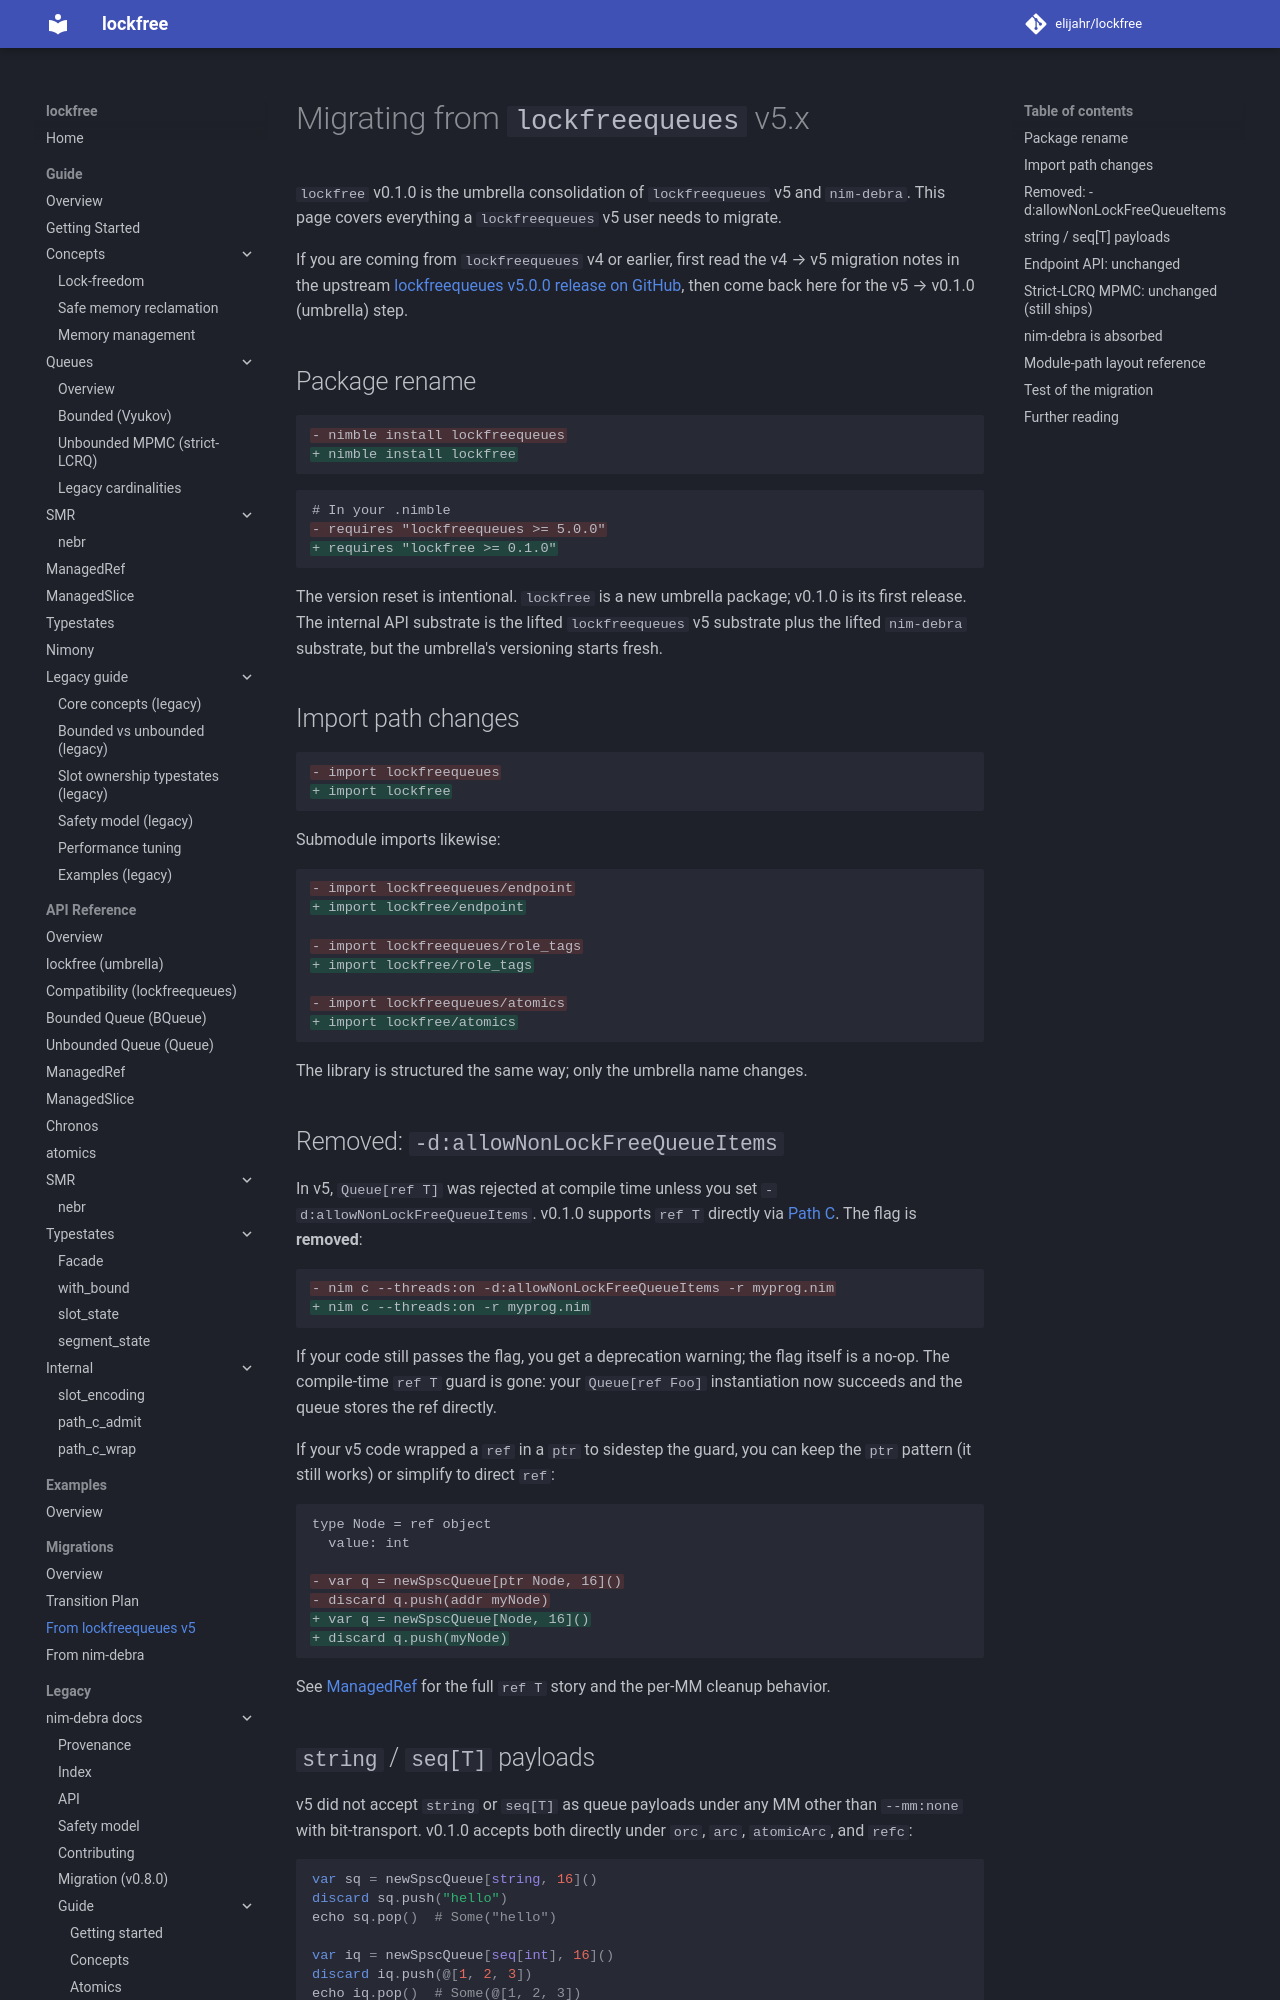

repository: elijahr/lockfree · page: 0.1.0/migrations/from-lockfreequeues-v5/index.html · generator: mkdocs

# Migrating from `lockfreequeues` v5.x

`lockfree` v0.1.0 is the umbrella consolidation of `lockfreequeues` v5
and `nim-debra`. This page covers everything a `lockfreequeues` v5
user needs to migrate.

If you are coming from `lockfreequeues` v4 or earlier, first read the
v4 → v5 migration notes in the upstream
[lockfreequeues v5.0.0 release on GitHub](https://github.com/elijahr/lockfreequeues/releases/tag/v5.0.0),
then come back here for the v5 → v0.1.0 (umbrella) step.

## Package rename

```diff
- nimble install lockfreequeues
+ nimble install lockfree
```

```diff
# In your .nimble
- requires "lockfreequeues >= 5.0.0"
+ requires "lockfree >= 0.1.0"
```

The version reset is intentional. `lockfree` is a new umbrella
package; v0.1.0 is its first release. The internal API substrate is
the lifted `lockfreequeues` v5 substrate plus the lifted `nim-debra`
substrate, but the umbrella's versioning starts fresh.

<!-- TODO post-rename: confirm Nimble registry name once publication
     path is decided. The lockfreequeues package is frozen at v5.x. -->

## Import path changes

```diff
- import lockfreequeues
+ import lockfree
```

Submodule imports likewise:

```diff
- import lockfreequeues/endpoint
+ import lockfree/endpoint

- import lockfreequeues/role_tags
+ import lockfree/role_tags

- import lockfreequeues/atomics
+ import lockfree/atomics
```

The library is structured the same way; only the umbrella name
changes.

## Removed: `-d:allowNonLockFreeQueueItems` {: #path-c-ref-t-and-string-seq-t-payloads }

In v5, `Queue[ref T]` was rejected at compile time unless you set
`-d:allowNonLockFreeQueueItems`. v0.1.0 supports `ref T` directly via
[Path C](../guide/managed-ref.md). The flag is **removed**:

```diff
- nim c --threads:on -d:allowNonLockFreeQueueItems -r myprog.nim
+ nim c --threads:on -r myprog.nim
```

If your code still passes the flag, you get a deprecation warning;
the flag itself is a no-op. The compile-time `ref T` guard is gone:
your `Queue[ref Foo]` instantiation now succeeds and the queue stores
the ref directly.

If your v5 code wrapped a `ref` in a `ptr` to sidestep the guard, you
can keep the `ptr` pattern (it still works) or simplify to direct
`ref`:

```diff
type Node = ref object
  value: int

- var q = newSpscQueue[ptr Node, 16]()
- discard q.push(addr myNode)
+ var q = newSpscQueue[Node, 16]()
+ discard q.push(myNode)
```

See [ManagedRef](../guide/managed-ref.md) for the full `ref T` story
and the per-MM cleanup behavior.
